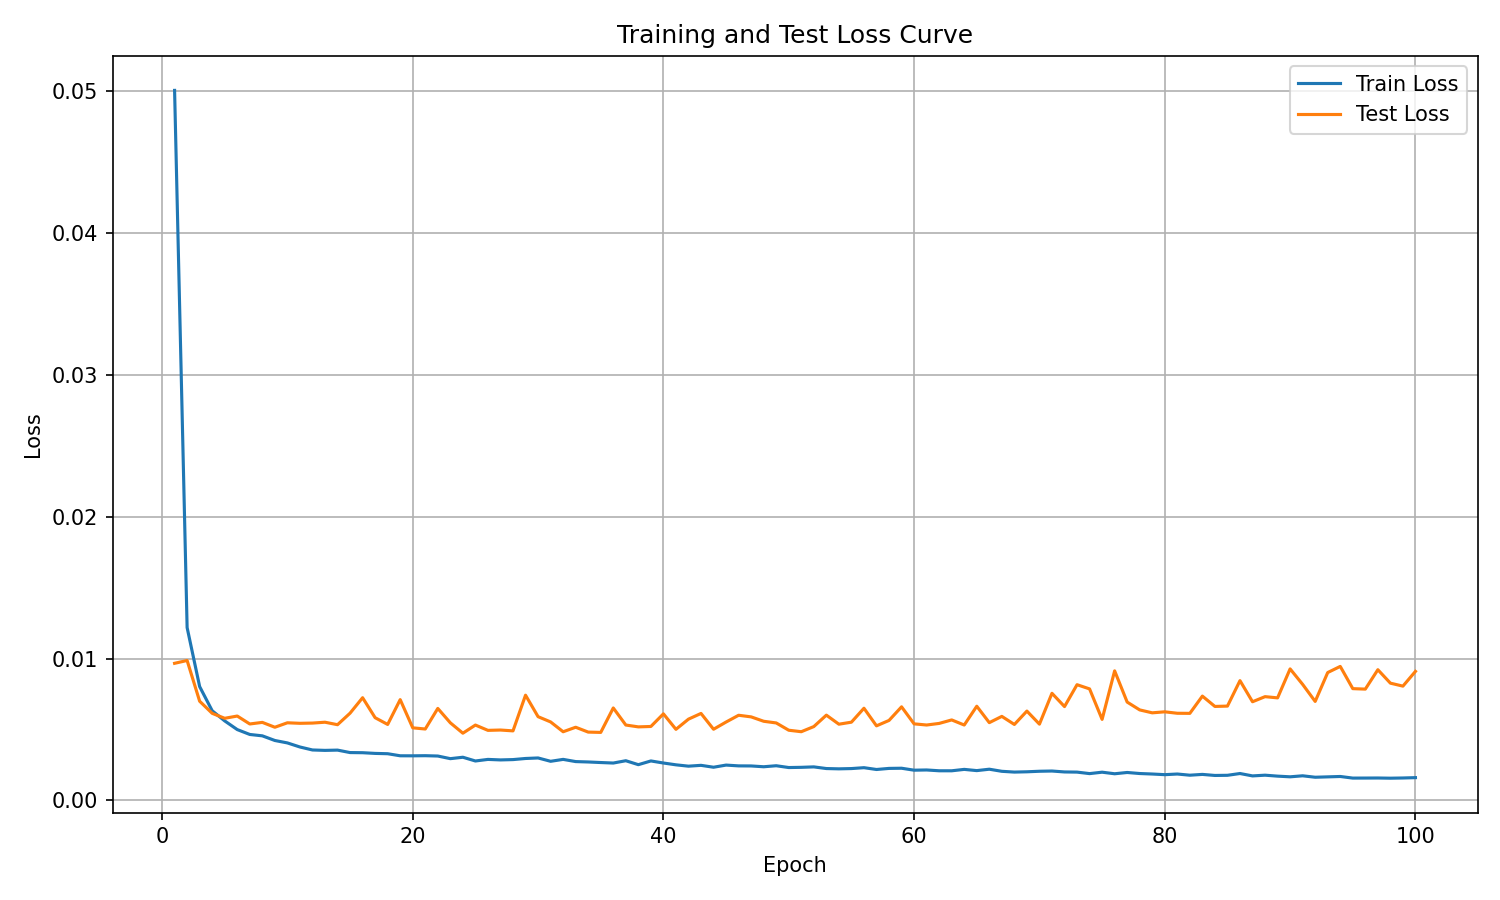

Values plotted in this chart, from the file beside it:
epoch, train_loss, test_loss
1, 0.05007, 0.009662
2, 0.01218, 0.009861
3, 0.008019, 0.006988
4, 0.006316, 0.006134
5, 0.005598, 0.005784
6, 0.004987, 0.005943
7, 0.004643, 0.005383
8, 0.004547, 0.005495
9, 0.004218, 0.005152
10, 0.004047, 0.005466
11, 0.003759, 0.00543
12, 0.003549, 0.005446
13, 0.00352, 0.005507
14, 0.003539, 0.005332
15, 0.003366, 0.006145
16, 0.003356, 0.007235
17, 0.003307, 0.005825
18, 0.003285, 0.00535
19, 0.00314, 0.007101
20, 0.003137, 0.005111
21, 0.003146, 0.005027
22, 0.003122, 0.006479
23, 0.002937, 0.005465
24, 0.003036, 0.004733
25, 0.002773, 0.005306
26, 0.002884, 0.004932
27, 0.002848, 0.004956
28, 0.002871, 0.004897
29, 0.002949, 0.007414
30, 0.002986, 0.005898
31, 0.00275, 0.005528
32, 0.002885, 0.004835
33, 0.00273, 0.005153
34, 0.002703, 0.00481
35, 0.002663, 0.004788
36, 0.002627, 0.006513
37, 0.002791, 0.005309
38, 0.002513, 0.005178
39, 0.002775, 0.005206
40, 0.00263, 0.006097
41, 0.002502, 0.005006
42, 0.002406, 0.005724
43, 0.002465, 0.006127
44, 0.002332, 0.005011
45, 0.002483, 0.00552
46, 0.002427, 0.005998
47, 0.002422, 0.005883
48, 0.002366, 0.005574
49, 0.002437, 0.005456
50, 0.00231, 0.004942
51, 0.002325, 0.004838
52, 0.002356, 0.0052
53, 0.002239, 0.006006
54, 0.002218, 0.005367
55, 0.002238, 0.005509
56, 0.0023, 0.006493
57, 0.002173, 0.005251
58, 0.002249, 0.005634
59, 0.002261, 0.006592
60, 0.002124, 0.005391
... 40 more rows
